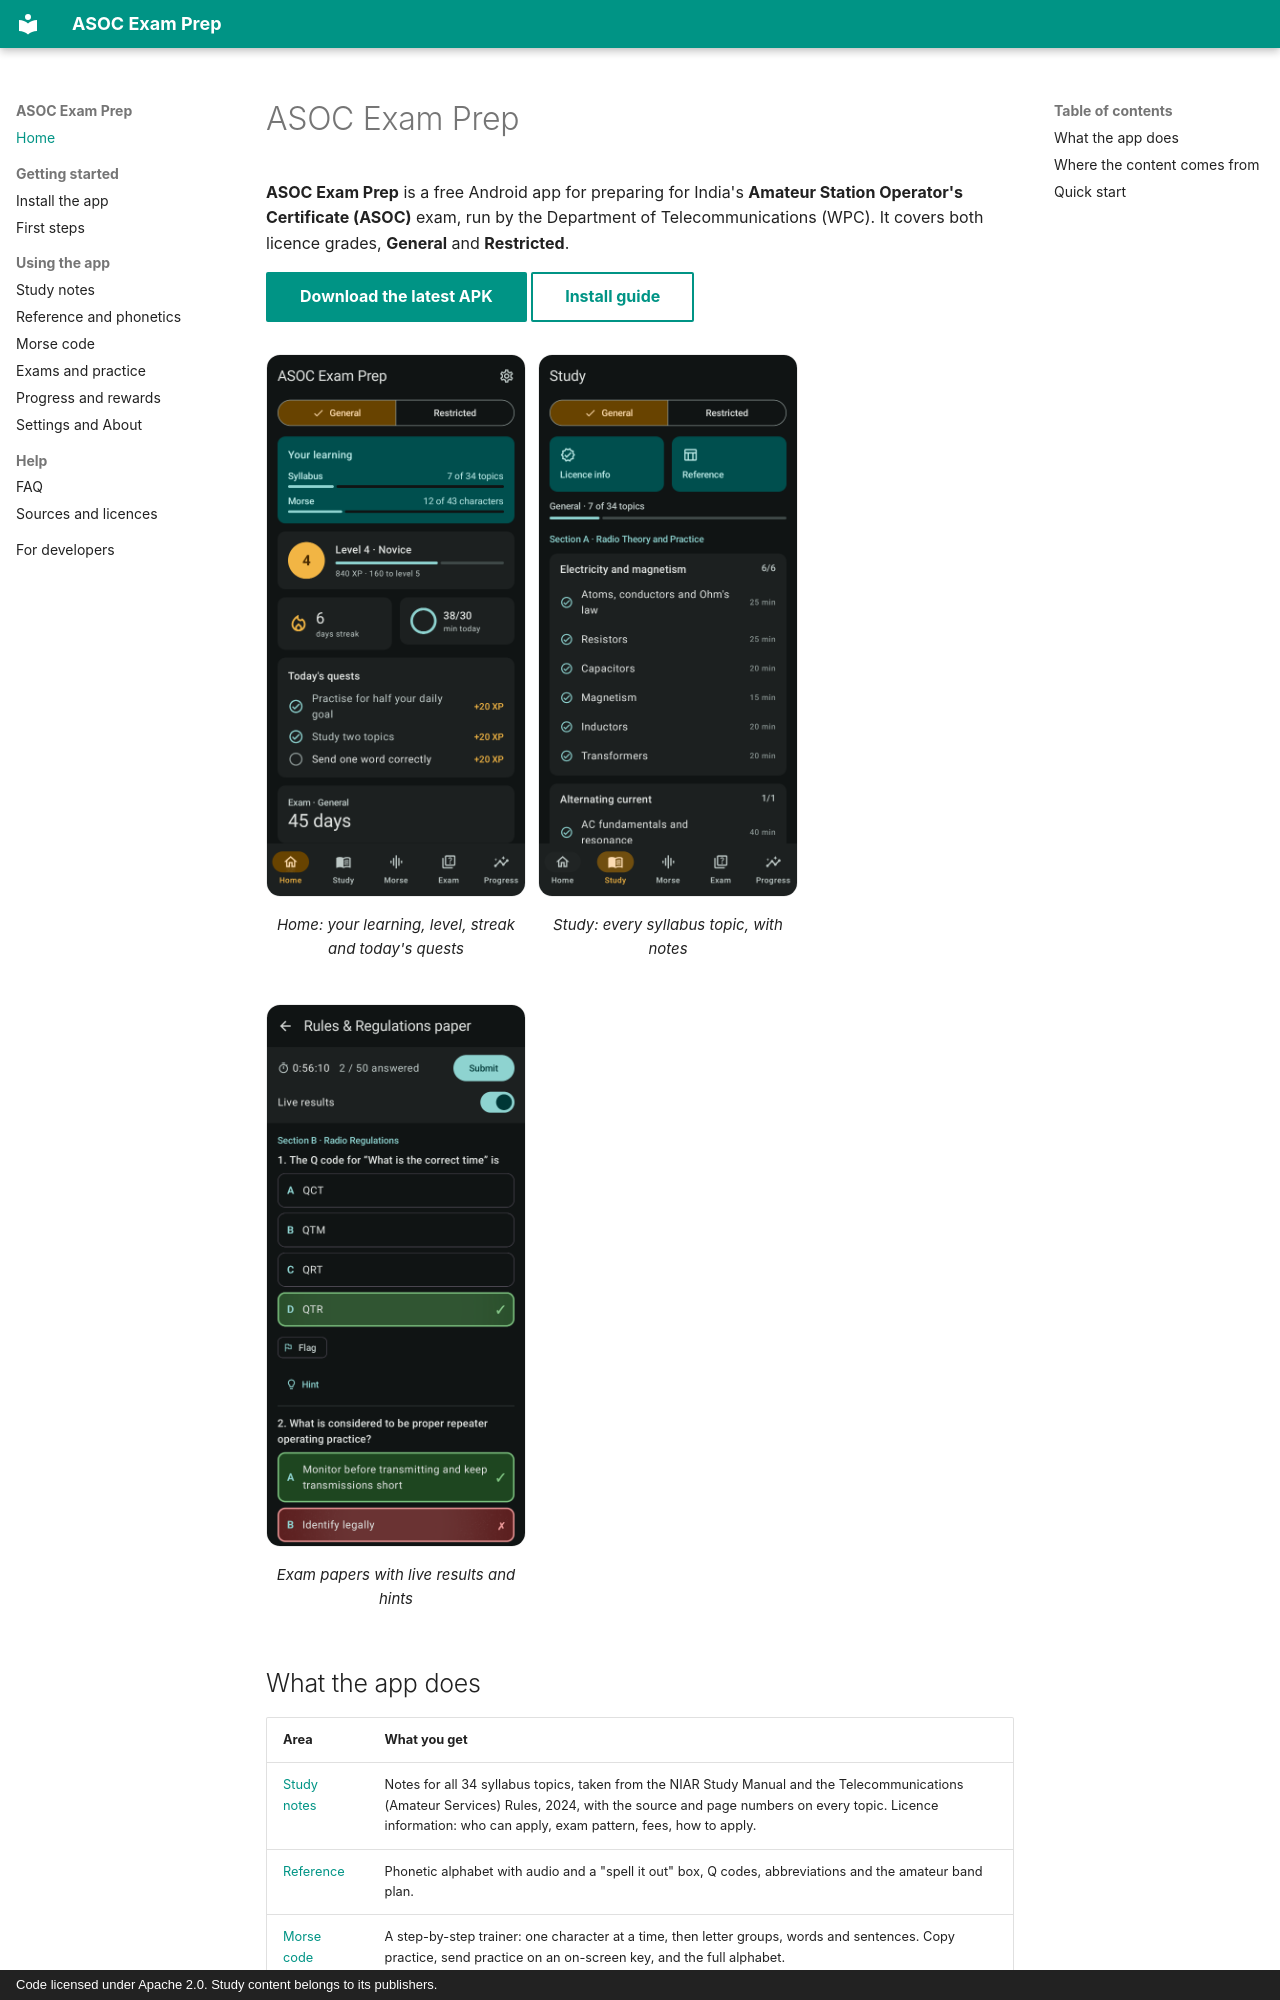

repository: ClaudeShaji/asoc-exam-prep · page: index.html · generator: mkdocs · copyright: Code licensed under Apache 2.0. Study content belongs to its publishers.

# ASOC Exam Prep

**ASOC Exam Prep** is a free Android app for preparing for India's
**Amateur Station Operator's Certificate (ASOC)** exam, run by the Department of
Telecommunications (WPC). It covers both licence grades, **General** and **Restricted**.

[Download the latest APK](https://github.com/ClaudeShaji/asoc-exam-prep/releases/latest){ .md-button .md-button--primary }
[Install guide](install.md){ .md-button }

<div class="shots" markdown>
<figure markdown>
![Home screen](images/home.png){ .shot }
<figcaption>Home: your learning, level, streak and today's quests</figcaption>
</figure>
<figure markdown>
![Study tab](images/study.png){ .shot }
<figcaption>Study: every syllabus topic, with notes</figcaption>
</figure>
<figure markdown>
![Exam paper with live results](images/paper-live.png){ .shot }
<figcaption>Exam papers with live results and hints</figcaption>
</figure>
</div>

## What the app does

| Area | What you get |
|---|---|
| [Study notes](study.md) | Notes for all 34 syllabus topics, taken from the NIAR Study Manual and the Telecommunications (Amateur Services) Rules, 2024, with the source and page numbers on every topic. Licence information: who can apply, exam pattern, fees, how to apply. |
| [Reference](reference.md) | Phonetic alphabet with audio and a "spell it out" box, Q codes, abbreviations and the amateur band plan. |
| [Morse code](morse.md) | A step-by-step trainer: one character at a time, then letter groups, words and sentences. Copy practice, send practice on an on-screen key, and the full alphabet. |
| [Exams](exams.md) | Full mock papers, Section A and Section B papers, a Morse code test, practice by topic and a review queue for your mistakes. |
| [Progress](progress.md) | Levels, stars, streaks, a daily goal, quests and badges that reward real progress. |
